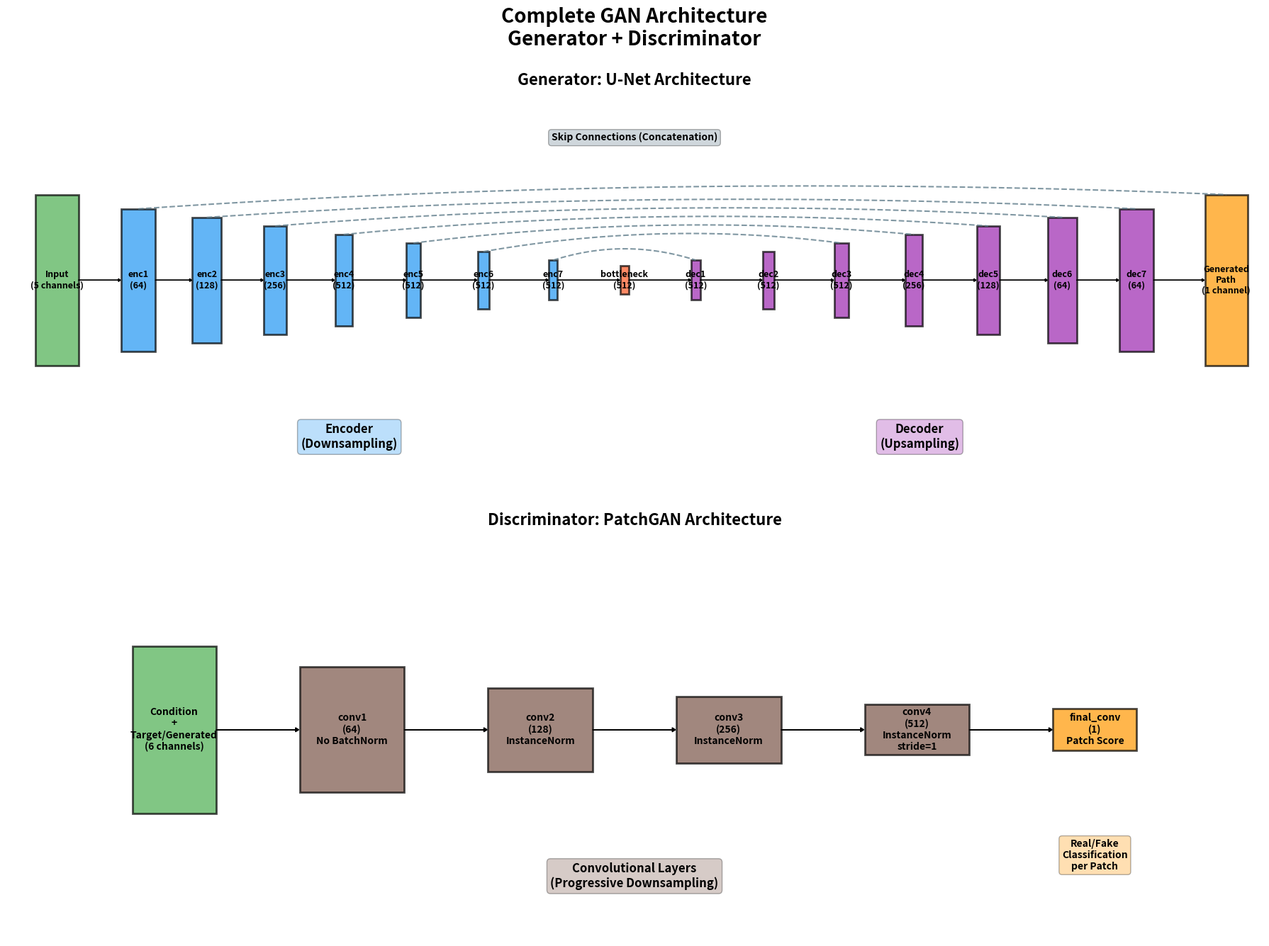

The matplotlib source for this figure: (Note: this script raises an exception after producing the figure.)
import matplotlib.pyplot as plt
import matplotlib.patches as patches
import numpy as np
import os

# Create complete GAN architecture diagram
def create_gan_architecture_diagram():
    fig, (ax1, ax2) = plt.subplots(2, 1, figsize=(18, 14))
    
    # Colors
    input_color = '#4CAF50'  # Green
    encoder_color = '#2196F3'  # Blue
    bottleneck_color = '#FF5722'  # Red-orange
    decoder_color = '#9C27B0'  # Purple
    output_color = '#FF9800'  # Orange
    skip_color = '#607D8B'  # Blue-grey
    disc_color = '#795548'  # Brown
    
    # === GENERATOR (Top subplot) ===
    ax1.text(22, 13, 'Generator: U-Net Architecture', 
            ha='center', va='center', fontsize=16, fontweight='bold')
    
    # Generator layers
    gen_layers = [
        # Input
        (1, 3, 1.5, 6, 5, "Input\n(5 channels)"),
        
        # Encoder
        (4, 3.5, 1.2, 5, 64, "enc1\n(64)"),
        (6.5, 3.8, 1, 4.4, 128, "enc2\n(128)"),
        (9, 4.1, 0.8, 3.8, 256, "enc3\n(256)"),
        (11.5, 4.4, 0.6, 3.2, 512, "enc4\n(512)"),
        (14, 4.7, 0.5, 2.6, 512, "enc5\n(512)"),
        (16.5, 5, 0.4, 2, 512, "enc6\n(512)"),
        (19, 5.3, 0.3, 1.4, 512, "enc7\n(512)"),
        
        # Bottleneck
        (21.5, 5.5, 0.3, 1, 512, "bottleneck\n(512)"),
        
        # Decoder
        (24, 5.3, 0.3, 1.4, 512, "dec1\n(512)"),
        (26.5, 5, 0.4, 2, 512, "dec2\n(512)"),
        (29, 4.7, 0.5, 2.6, 512, "dec3\n(512)"),
        (31.5, 4.4, 0.6, 3.2, 256, "dec4\n(256)"),
        (34, 4.1, 0.8, 3.8, 128, "dec5\n(128)"),
        (36.5, 3.8, 1, 4.4, 64, "dec6\n(64)"),
        (39, 3.5, 1.2, 5, 64, "dec7\n(64)"),
        
        # Output
        (42, 3, 1.5, 6, 1, "Generated\nPath\n(1 channel)")
    ]
    
    # Draw generator layers
    for i, (x, y, width, height, channels, name) in enumerate(gen_layers):
        if i == 0:  # Input
            color = input_color
        elif i <= 7:  # Encoder
            color = encoder_color
        elif i == 8:  # Bottleneck
            color = bottleneck_color
        elif i <= 15:  # Decoder
            color = decoder_color
        else:  # Output
            color = output_color
            
        # Draw rectangle
        rect = patches.Rectangle((x, y), width, height, 
                               linewidth=2, edgecolor='black', 
                               facecolor=color, alpha=0.7)
        ax1.add_patch(rect)
        
        # Add text
        ax1.text(x + width/2, y + height/2, name, 
                ha='center', va='center', fontsize=9, fontweight='bold')
    
    # Draw generator forward connections
    for i in range(len(gen_layers)-1):
        x1 = gen_layers[i][0] + gen_layers[i][2]
        y1 = gen_layers[i][1] + gen_layers[i][3]/2
        x2 = gen_layers[i+1][0]
        y2 = gen_layers[i+1][1] + gen_layers[i+1][3]/2
        
        ax1.arrow(x1, y1, x2-x1-0.1, y2-y1, head_width=0.1, 
                head_length=0.08, fc='black', ec='black')
    
    # Draw skip connections for generator
    skip_connections = [
        (1, 16),  # e1 to dec7
        (2, 15),  # e2 to dec6  
        (3, 14),  # e3 to dec5
        (4, 13),  # e4 to dec4
        (5, 12),  # e5 to dec3
        (6, 11),  # e6 to dec2
        (7, 9),   # e7 to dec1
    ]
    
    for enc_idx, dec_idx in skip_connections:
        x1 = gen_layers[enc_idx][0] + gen_layers[enc_idx][2]/2
        y1 = gen_layers[enc_idx][1] + gen_layers[enc_idx][3]
        x2 = gen_layers[dec_idx][0] + gen_layers[dec_idx][2]/2
        y2 = gen_layers[dec_idx][1] + gen_layers[dec_idx][3]
        
        # Draw curved skip connection
        mid_x = (x1 + x2) / 2
        mid_y = max(y1, y2) + 0.8
        
        # Create curved path
        t = np.linspace(0, 1, 50)
        curve_x = (1-t)**2 * x1 + 2*(1-t)*t * mid_x + t**2 * x2
        curve_y = (1-t)**2 * y1 + 2*(1-t)*t * mid_y + t**2 * y2
        
        ax1.plot(curve_x, curve_y, color=skip_color, linewidth=1.5, 
                linestyle='--', alpha=0.8)
    
    # Generator labels
    ax1.text(12, 0.5, 'Encoder\n(Downsampling)', 
            ha='center', va='center', fontsize=12, fontweight='bold',
            bbox=dict(boxstyle="round,pad=0.3", facecolor=encoder_color, alpha=0.3))
    
    ax1.text(32, 0.5, 'Decoder\n(Upsampling)', 
            ha='center', va='center', fontsize=12, fontweight='bold',
            bbox=dict(boxstyle="round,pad=0.3", facecolor=decoder_color, alpha=0.3))
    
    ax1.text(22, 11, 'Skip Connections (Concatenation)', 
            ha='center', va='center', fontsize=10, fontweight='bold',
            bbox=dict(boxstyle="round,pad=0.3", facecolor=skip_color, alpha=0.3))
    
    ax1.set_xlim(0, 44)
    ax1.set_ylim(0, 14)
    ax1.set_aspect('equal')
    ax1.axis('off')
    
    # === DISCRIMINATOR (Bottom subplot) ===
    ax2.text(14, 10, 'Discriminator: PatchGAN Architecture', 
            ha='center', va='center', fontsize=16, fontweight='bold')
    
    # Discriminator layers
    disc_layers = [
        # Inputs (condition + target/generated)
        (2, 3, 2, 4, "5+1", "Condition\n+\nTarget/Generated\n(6 channels)"),
        
        # Discriminator layers
        (6, 3.5, 2.5, 3, 64, "conv1\n(64)\nNo BatchNorm"),
        (10.5, 4, 2.5, 2, 128, "conv2\n(128)\nInstanceNorm"),
        (15, 4.2, 2.5, 1.6, 256, "conv3\n(256)\nInstanceNorm"),
        (19.5, 4.4, 2.5, 1.2, 512, "conv4\n(512)\nInstanceNorm\nstride=1"),
        
        # Final output
        (24, 4.5, 2, 1, 1, "final_conv\n(1)\nPatch Score")
    ]
    
    # Draw discriminator layers
    for i, (x, y, width, height, channels, name) in enumerate(disc_layers):
        if i == 0:  # Input
            color = input_color
        elif i == len(disc_layers)-1:  # Output
            color = output_color
        else:  # Discriminator layers
            color = disc_color
            
        # Draw rectangle
        rect = patches.Rectangle((x, y), width, height, 
                               linewidth=2, edgecolor='black', 
                               facecolor=color, alpha=0.7)
        ax2.add_patch(rect)
        
        # Add text
        ax2.text(x + width/2, y + height/2, name, 
                ha='center', va='center', fontsize=10, fontweight='bold')
    
    # Draw discriminator forward connections
    for i in range(len(disc_layers)-1):
        x1 = disc_layers[i][0] + disc_layers[i][2]
        y1 = disc_layers[i][1] + disc_layers[i][3]/2
        x2 = disc_layers[i+1][0]
        y2 = disc_layers[i+1][1] + disc_layers[i+1][3]/2
        
        ax2.arrow(x1, y1, x2-x1-0.1, y2-y1, head_width=0.1, 
                head_length=0.08, fc='black', ec='black')
    
    # Add discriminator annotations
    ax2.text(14, 1.5, 'Convolutional Layers\n(Progressive Downsampling)', 
            ha='center', va='center', fontsize=12, fontweight='bold',
            bbox=dict(boxstyle="round,pad=0.3", facecolor=disc_color, alpha=0.3))
    
    ax2.text(25, 2, 'Real/Fake\nClassification\nper Patch', 
            ha='center', va='center', fontsize=10, fontweight='bold',
            bbox=dict(boxstyle="round,pad=0.3", facecolor=output_color, alpha=0.3))
    
    ax2.set_xlim(0, 28)
    ax2.set_ylim(0, 11)
    ax2.set_aspect('equal')
    ax2.axis('off')
    
    # Add main title
    fig.suptitle('Complete GAN Architecture\nGenerator + Discriminator', 
                fontsize=20, fontweight='bold', y=0.95)
    
    plt.tight_layout()
    
    # Save figure
    os.makedirs('../../tfm_memoria/img', exist_ok=True)
    plt.savefig('../../tfm_memoria/img/gan_complete_architecture.png', dpi=300, bbox_inches='tight')
    plt.savefig('gan_complete_architecture.png', dpi=300, bbox_inches='tight')
    
    print("✓ Complete GAN architecture diagram saved as gan_complete_architecture.png")
    plt.show()

if __name__ == "__main__":
    create_gan_architecture_diagram()
